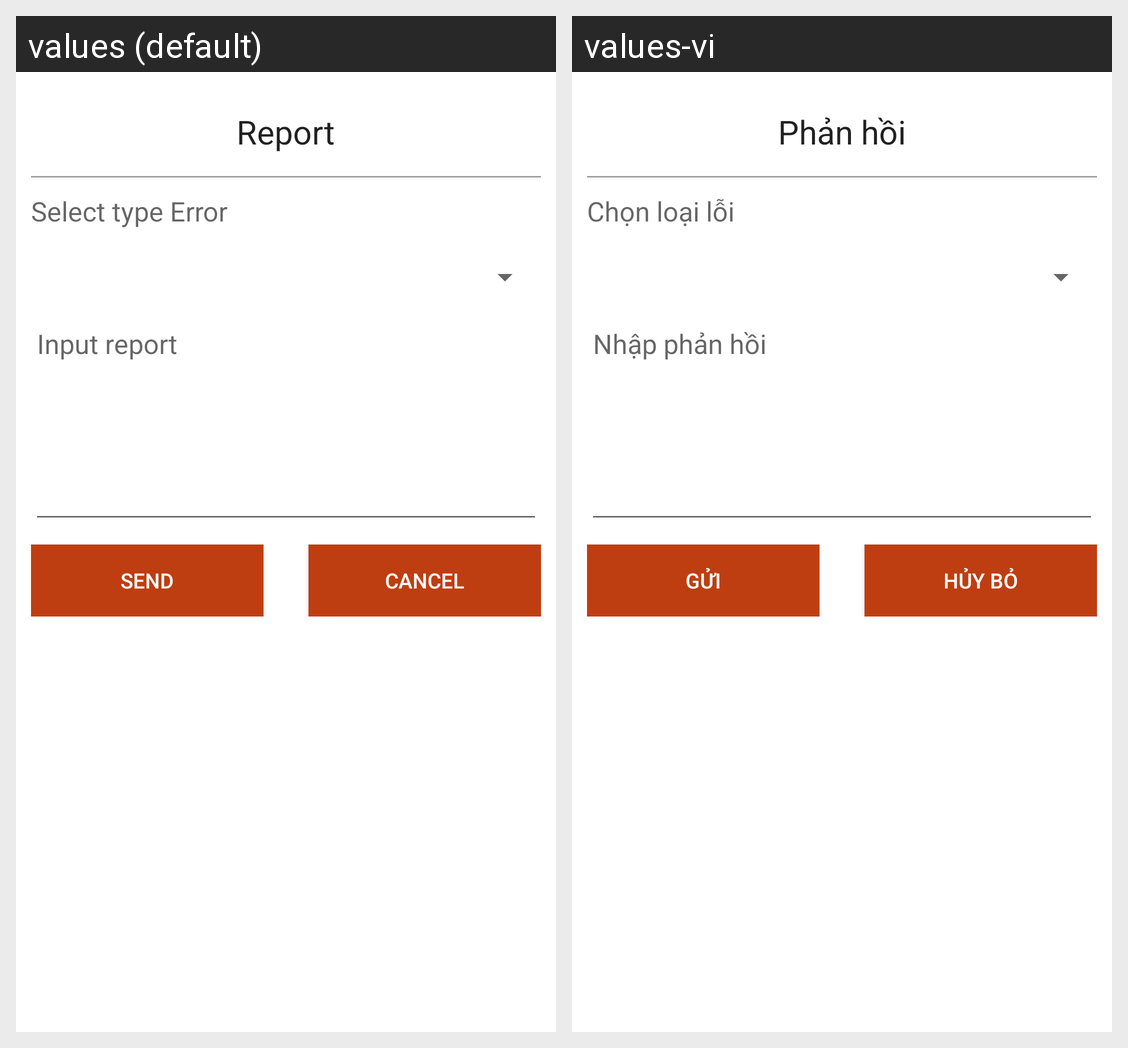

For this localized Android screen grid, give each drawn string resource with its value in every locale shown.
Android screen res/layout/dialog_feedback.xml rendered under 2 locales, left to right: values (default), values-vi. Device: Nexus 5 (rendered at 1080×1920; each locale shown at half size, 540×960, under a caption strip naming it); theme Theme.TranslucentActionBar.
Strings drawn on this screen, with the default value and each locale's value (text and hints the layout hard-codes, and strings that could not be matched under every locale, appear in the picture but are not listed):

phanhoi
  values: Report
  values-vi: Phản hồi

spinner_title
  values: Select type Error
  values-vi: Chọn loại lỗi

nhapphanhoi
  values: Input report
  values-vi: Nhập phản hồi

btn_gui
  values: Send
  values-vi: Gửi

btn_huybo
  values: Cancel
  values-vi: Hủy bỏ
